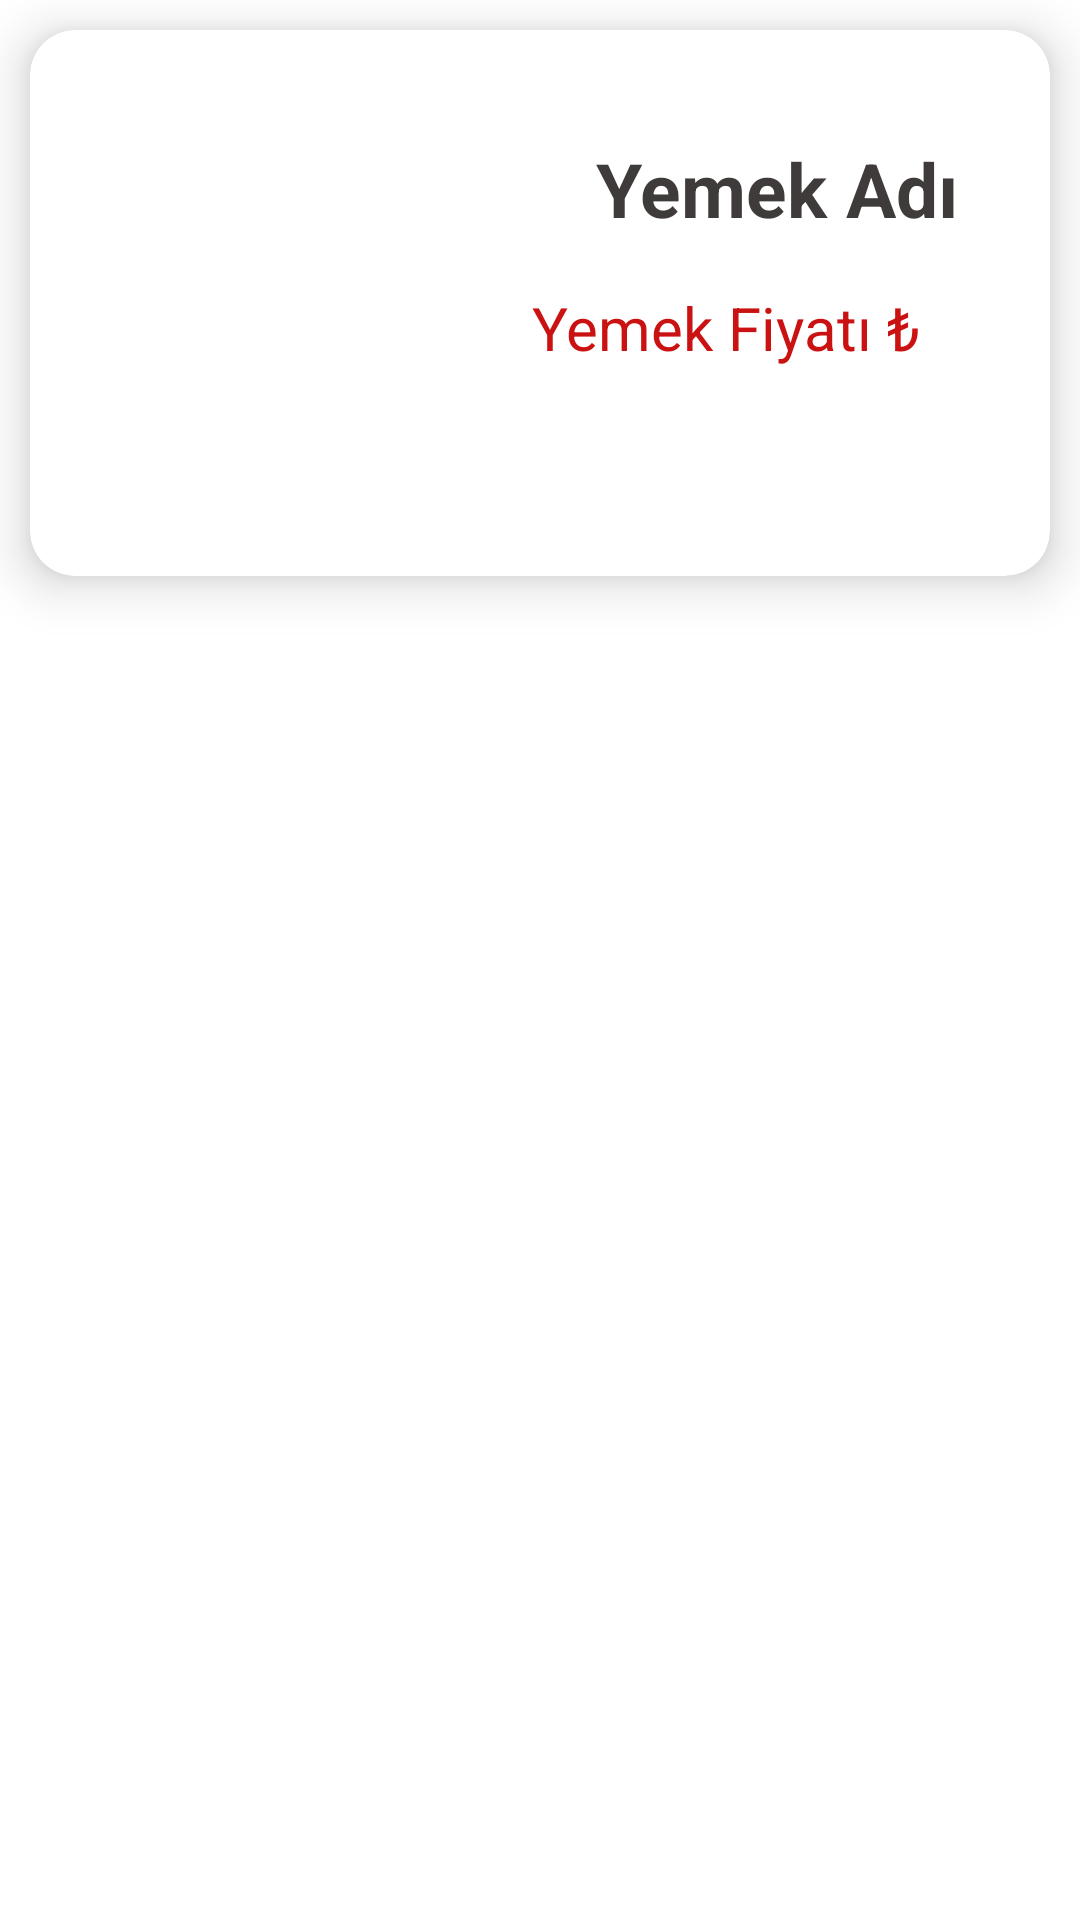

Reconstruct the res/layout file that produces this screen, plus the resources it refers to.
<!-- AndroidManifest.xml: application theme Theme.MenuApp -->
<!-- res/layout/cardview_yemek.xml -->
<?xml version="1.0" encoding="utf-8"?>
<layout xmlns:tools="http://schemas.android.com/tools"
    xmlns:android="http://schemas.android.com/apk/res/android"
    xmlns:app="http://schemas.android.com/apk/res-auto">

    <data>

    </data>

    <LinearLayout
        android:layout_width="match_parent"
        android:layout_height="wrap_content"
        android:orientation="vertical">

        <androidx.cardview.widget.CardView
            android:id="@+id/liste_satir_cardView"
            android:layout_width="match_parent"
            android:layout_height="wrap_content"
            android:layout_margin="10dp"
            app:cardCornerRadius="15dp"
            app:cardElevation="10dp">

            <androidx.constraintlayout.widget.ConstraintLayout
                android:layout_width="match_parent"
                android:layout_height="match_parent">

                <ImageView
                    android:id="@+id/ivYemekGorsel"
                    android:layout_width="150dp"
                    android:layout_height="150dp"
                    android:layout_marginStart="16dp"
                    android:layout_marginTop="16dp"
                    android:layout_marginBottom="16dp"
                    app:layout_constraintBottom_toBottomOf="parent"
                    app:layout_constraintStart_toStartOf="parent"
                    app:layout_constraintTop_toTopOf="parent"
                    app:srcCompat="@drawable/ic_launcher_background" />

                <TextView
                    android:id="@+id/tvYemekAd"
                    android:layout_width="wrap_content"
                    android:layout_height="wrap_content"
                    android:layout_marginTop="20dp"
                    android:layout_marginEnd="8dp"
                    android:text="Yemek Adı"
                    android:textColor="@color/grey"
                    android:textSize="25sp"
                    android:textStyle="bold"
                    app:layout_constraintEnd_toEndOf="parent"
                    app:layout_constraintStart_toEndOf="@+id/ivYemekGorsel"
                    app:layout_constraintTop_toTopOf="@+id/ivYemekGorsel" />

                <TextView
                    android:id="@+id/tvYemekFiyat"
                    android:layout_width="wrap_content"
                    android:layout_height="wrap_content"
                    android:layout_marginTop="16dp"
                    android:text="Yemek Fiyatı ₺"
                    android:textColor="@color/red"
                    android:textSize="20sp"
                    app:layout_constraintEnd_toEndOf="parent"
                    app:layout_constraintHorizontal_bias="0.794"
                    app:layout_constraintStart_toStartOf="parent"
                    app:layout_constraintTop_toBottomOf="@+id/tvYemekAd" />

            </androidx.constraintlayout.widget.ConstraintLayout>
        </androidx.cardview.widget.CardView>
    </LinearLayout>
</layout>
<!-- resources referenced by this layout -->
<resources>
  <color name="grey">#403B3B</color>
  <color name="red">#CA1212</color>
  <style name="Theme.MenuApp" parent="Theme.MaterialComponents.DayNight.DarkActionBar">
          
          <item name="colorPrimary">@color/toolbarRenk</item>
          <item name="colorPrimaryVariant">@color/purple_700</item>
          <item name="colorOnPrimary">@color/white</item>
          
          <item name="colorSecondary">@color/teal_200</item>
          <item name="colorSecondaryVariant">@color/teal_700</item>
          <item name="colorOnSecondary">@color/black</item>
          
          <item name="android:statusBarColor">@color/toolbarRenk</item>
          
          <item name="windowNoTitle">true</item>
          <item name="windowActionBar">false</item>
      </style>
  <color name="toolbarRenk">#F3904F</color>
  <color name="purple_700">#FF3700B3</color>
  <color name="white">#FFFFFFFF</color>
  <color name="teal_200">#FF03DAC5</color>
  <color name="teal_700">#FF018786</color>
  <color name="black">#FF000000</color>
</resources>
